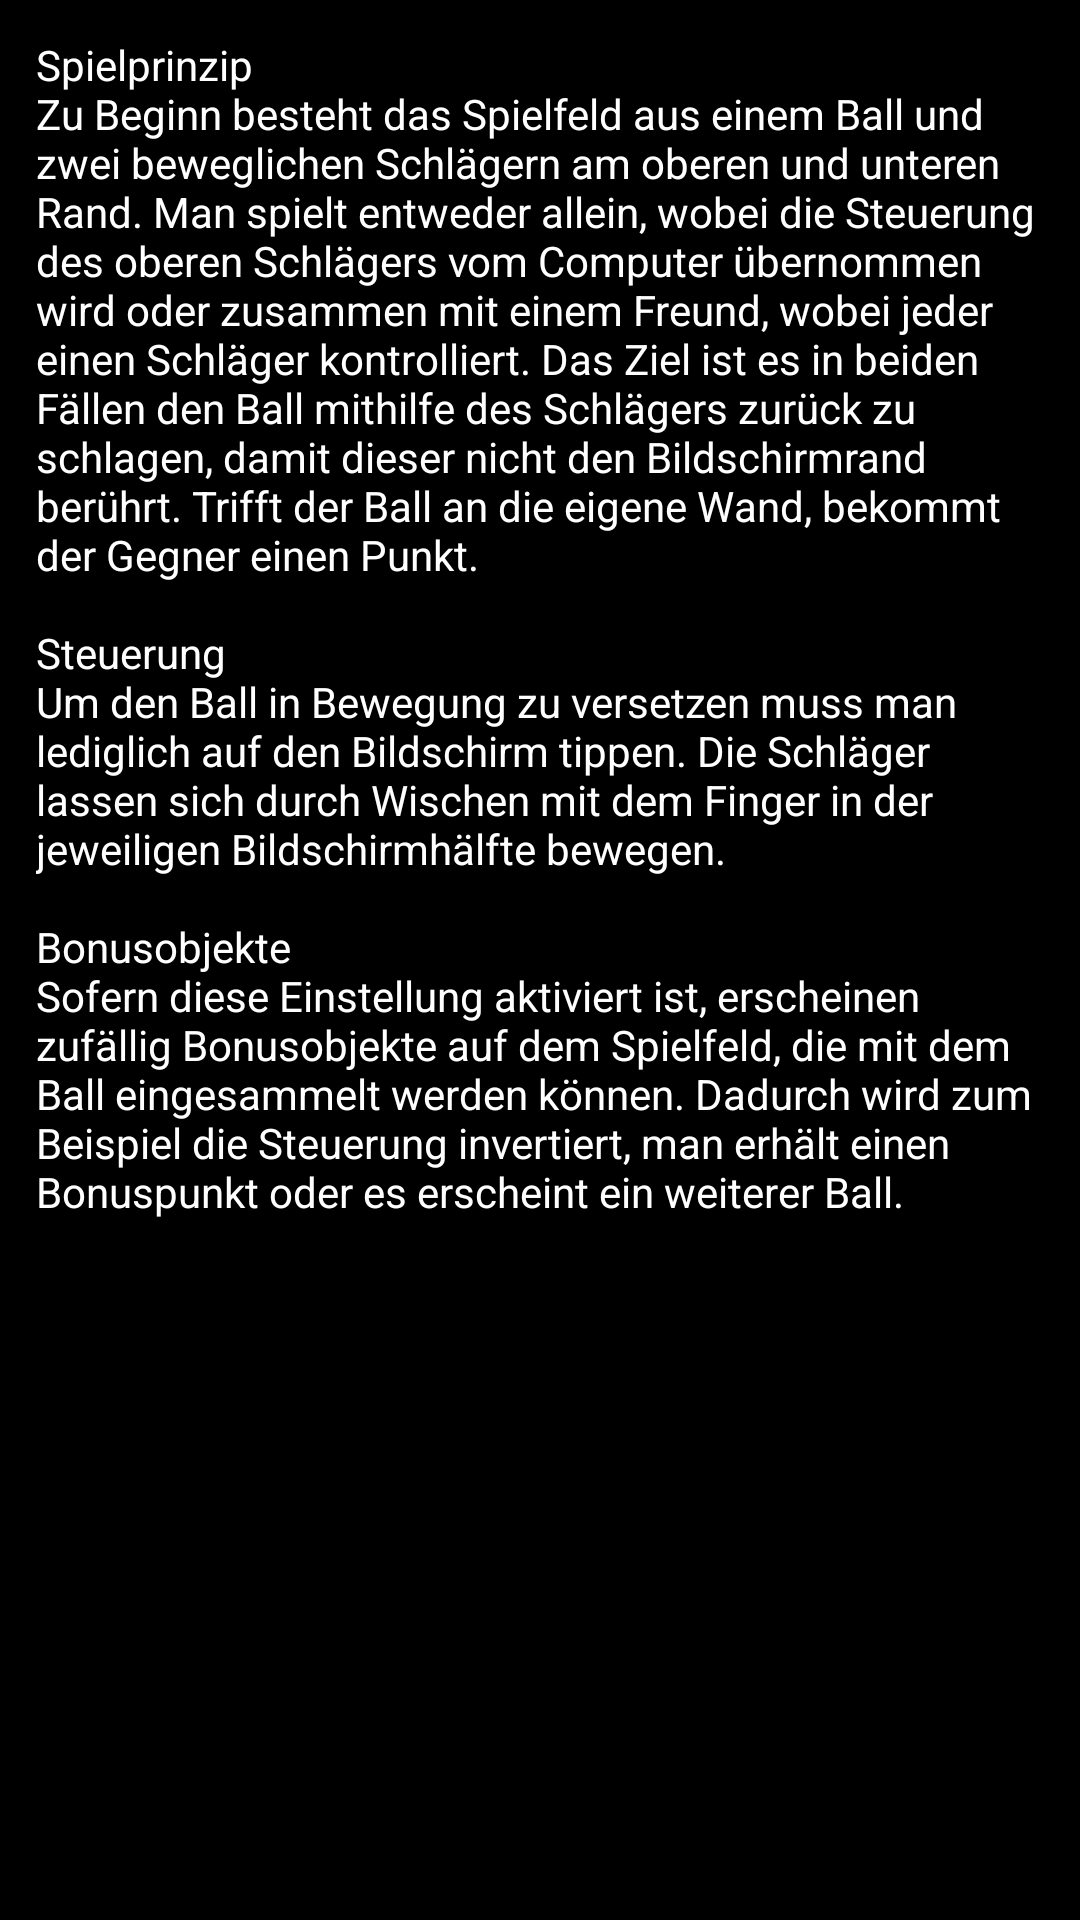

Produce the Android XML layout that renders to this screen, including the resource entries it uses.
<!-- AndroidManifest.xml: application theme AppTheme -->
<!-- res/layout/fragment_help.xml -->
<FrameLayout xmlns:android="http://schemas.android.com/apk/res/android"
    xmlns:tools="http://schemas.android.com/tools"
    android:layout_width="match_parent"
    android:layout_height="match_parent"
    android:background="@android:color/black"
    tools:context="com.example.pong.ui.HelpFragment">

    <TextView
        android:id="@+id/helpText"
        android:layout_width="match_parent"
        android:layout_height="match_parent"
        android:layout_margin="12dp"
        android:ems="10"
        android:gravity="top"
        android:inputType="none"
        android:text="@string/helpText"
        android:textAppearance="@android:style/TextAppearance.Material.Body1"
        android:textIsSelectable="false" />

</FrameLayout>
<!-- resources referenced by this layout -->
<resources>
  <string name="helpText">Spielprinzip\nZu Beginn besteht das Spielfeld aus einem Ball und zwei beweglichen Schlägern am oberen und unteren Rand. Man spielt entweder allein, wobei die Steuerung des oberen Schlägers vom Computer übernommen wird oder zusammen mit einem Freund, wobei jeder einen Schläger kontrolliert. Das Ziel ist es in beiden Fällen den Ball mithilfe des Schlägers zurück zu schlagen, damit dieser nicht den Bildschirmrand berührt. Trifft der Ball an die eigene Wand, bekommt der Gegner einen Punkt.\n\nSteuerung\nUm den Ball in Bewegung zu versetzen muss man lediglich auf den Bildschirm tippen. Die Schläger lassen sich durch Wischen mit dem Finger in der jeweiligen Bildschirmhälfte bewegen.\n\nBonusobjekte\nSofern diese Einstellung aktiviert ist, erscheinen zufällig Bonusobjekte auf dem Spielfeld, die mit dem Ball eingesammelt werden können. Dadurch wird zum Beispiel die Steuerung invertiert, man erhält einen Bonuspunkt oder es erscheint ein weiterer Ball.</string>
  <style name="AppTheme" parent="android:Theme.Material.NoActionBar.Fullscreen">
          <item name="android:colorAccent">@android:color/darker_gray</item>
      </style>
</resources>
